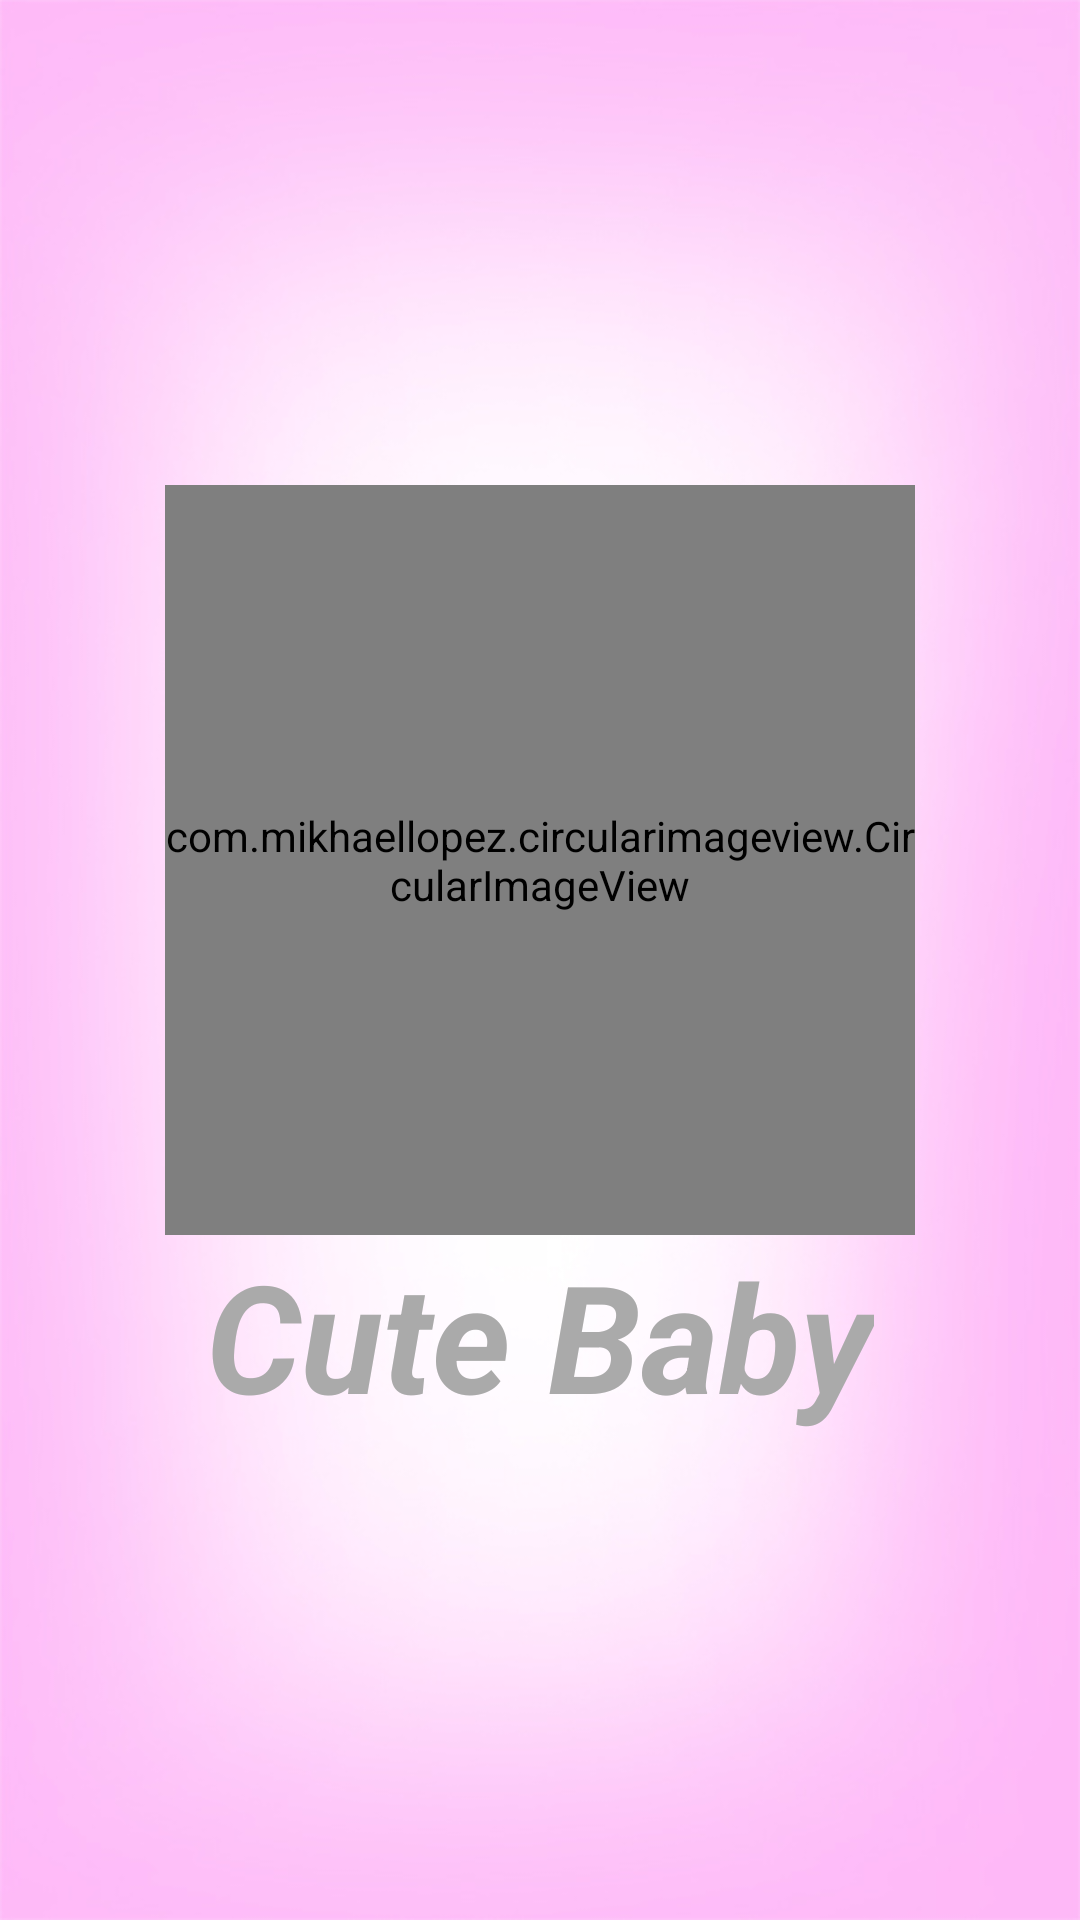

Write the Android layout XML for this screen, with the resource values it uses.
<!-- AndroidManifest.xml: application theme AppTheme -->
<!-- res/layout/activity_splash_screen.xml -->
<?xml version="1.0" encoding="utf-8"?>
<LinearLayout xmlns:android="http://schemas.android.com/apk/res/android"
    xmlns:app="http://schemas.android.com/apk/res-auto"
    xmlns:tools="http://schemas.android.com/tools"
    android:layout_width="match_parent"
    android:layout_height="match_parent"
    tools:context=".Splash.SplashScreenActivity"
    android:background="@drawable/bg"
    android:gravity="center"
    android:layout_gravity="center"
    android:orientation="vertical">
    <com.mikhaellopez.circularimageview.CircularImageView
        android:layout_width="250dp"
        android:layout_height="250dp"
        android:scaleType="centerInside"
        android:src="@drawable/cutebaby"
        app:civ_border_color="#EEEEEE"
        app:civ_border_width="4dp"
        app:civ_shadow="true"
        app:civ_shadow_radius="10"
        app:civ_shadow_color="#C1C0BD" />
    <TextView
        android:layout_width="wrap_content"
        android:layout_height="wrap_content"
        android:text="Cute Baby"
        android:textSize="50dp"
        android:textStyle="bold|italic"
        android:textColor="@android:color/darker_gray" />
</LinearLayout>
<!-- resources referenced by this layout -->
<resources>
  <!-- drawable bg: jpg bitmap (drawable-v24, 77895 bytes) -->
  <!-- drawable cutebaby: jpg bitmap (drawable-v24, 13517 bytes) -->
  <style name="AppTheme" parent="Theme.AppCompat.Light.NoActionBar">
          
          <item name="colorPrimary">@color/colorPrimary</item>
          <item name="colorPrimaryDark">@color/colorPrimaryDark</item>
          <item name="colorAccent">@color/colorAccent</item>
      </style>
  <color name="colorPrimary">#9C27B0</color>
  <color name="colorPrimaryDark">#D33FA2</color>
  <color name="colorAccent">#03DAC5</color>
</resources>
